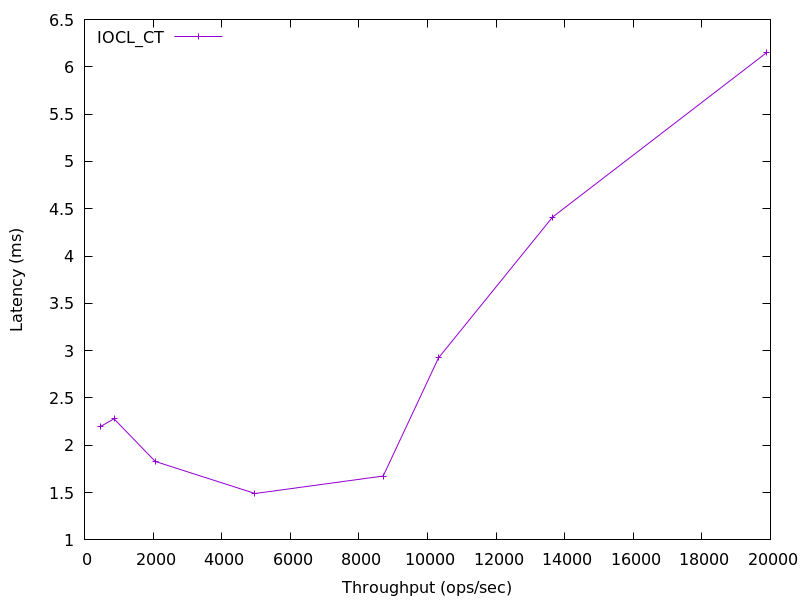

Source data for this figure (header and first rows):
453.188063502682, 2.195245
861.1, 2.28
2065, 1.829
4972, 1.491
8710, 1.675
10322, 2.924
13648, 4.412
19883, 6.148
